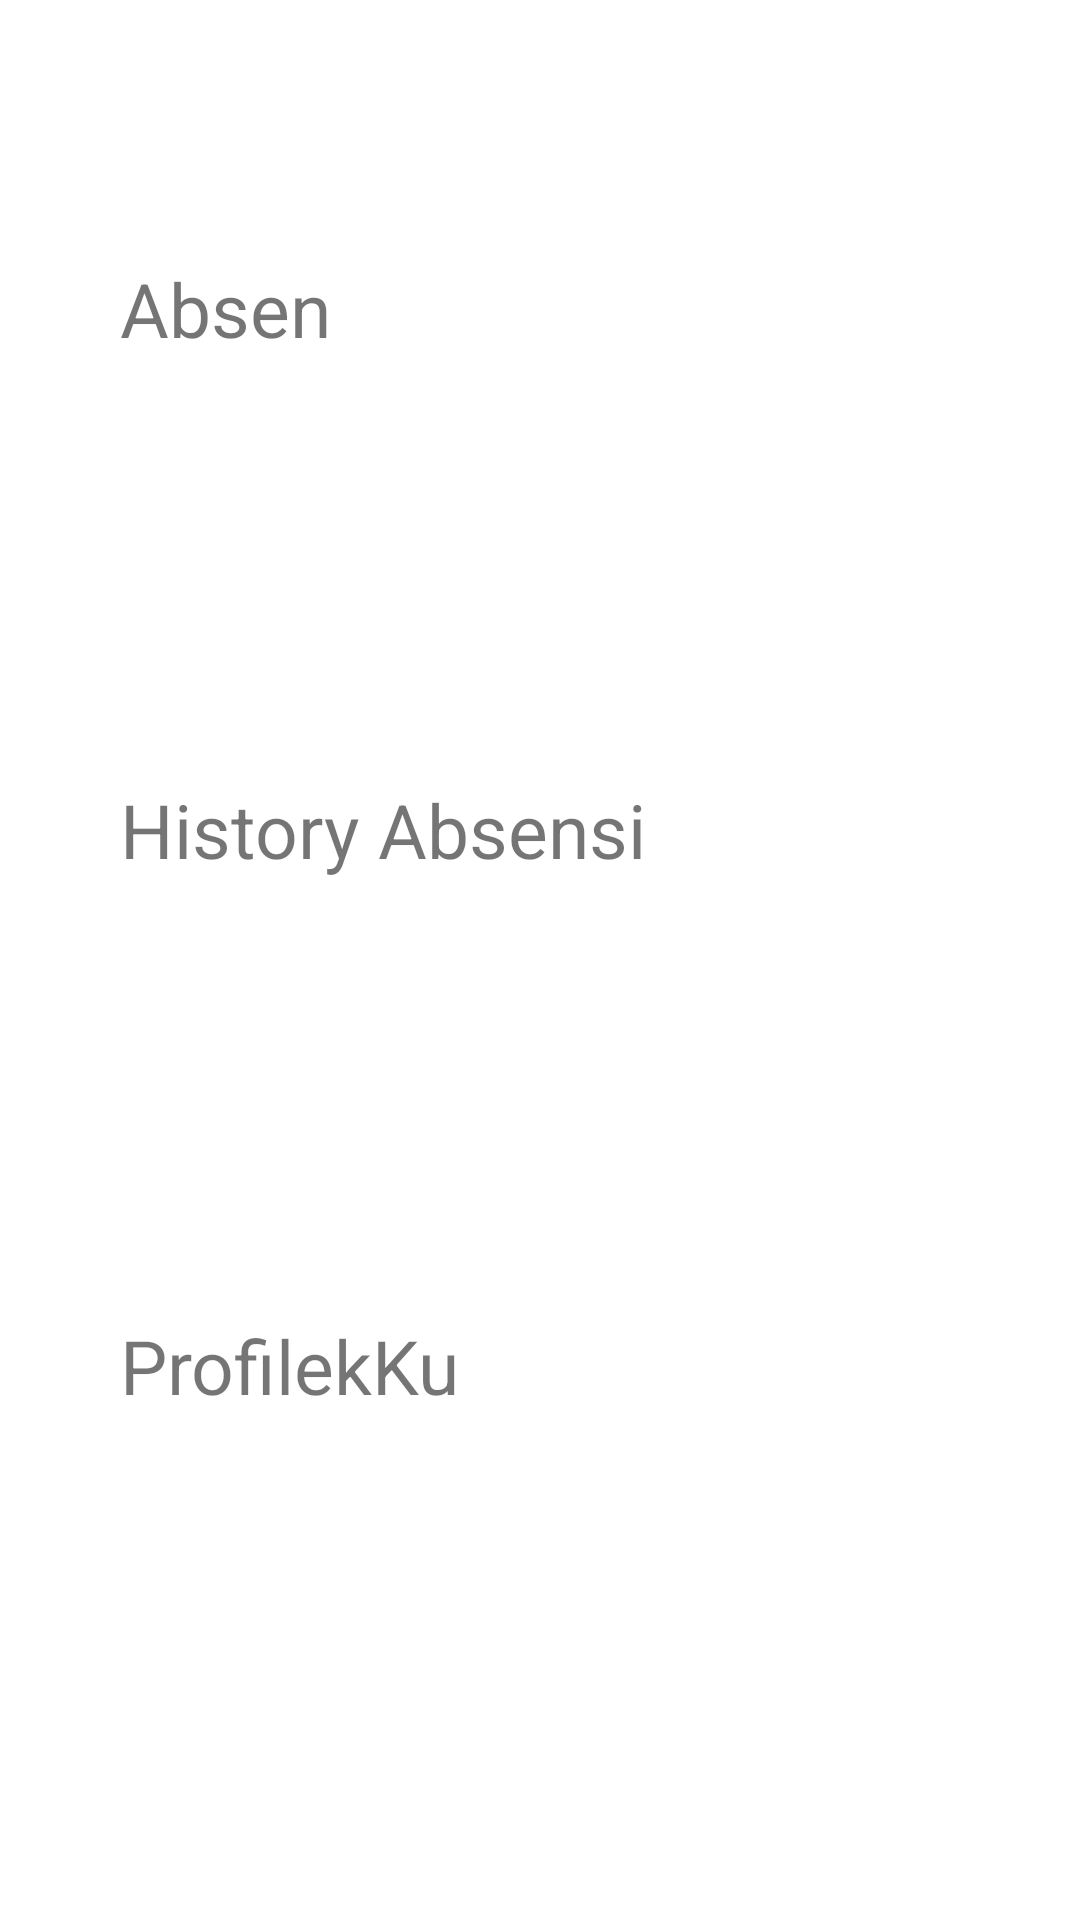

Android layout source for this screen:
<!-- AndroidManifest.xml: application theme Theme.Absensirtj -->
<!-- res/layout/fragment_more.xml -->
<?xml version="1.0" encoding="utf-8"?>
<LinearLayout
    xmlns:android="http://schemas.android.com/apk/res/android"
    android:layout_width="match_parent"
    android:layout_height="match_parent"
    android:orientation="vertical"
    android:paddingTop="16dp"
    android:padding="10dp"
    xmlns:app="http://schemas.android.com/apk/res-auto"
    android:layout_margin="10dp"
    android:background="@color/white">

    <androidx.appcompat.widget.Toolbar
        android:layout_width="match_parent"
        android:layout_height="wrap_content"
        app:popupTheme="@style/ThemeOverlay.AppCompat.Light">
        <LinearLayout
            android:layout_width="match_parent"
            android:layout_height="wrap_content"
            android:orientation="horizontal">
            <ImageView
                android:id="@+id/back_home"
                android:layout_width="40dp"
                android:layout_height="30dp"/>
        </LinearLayout>
    </androidx.appcompat.widget.Toolbar>
    
    <LinearLayout
        android:layout_width="match_parent"
        android:layout_height="wrap_content"
        android:orientation="vertical"
        android:layout_marginTop="20dp"
        android:layout_marginLeft="10dp"
        android:layout_marginRight="10dp"
        android:background="@color/white"
        android:layout_marginBottom="10dp">
        <TextView
            android:layout_width="match_parent"
            android:layout_height="wrap_content"
            android:text="@string/menu_absen"
            android:textSize="25dp"
            android:paddingLeft="20dp"
            />
        <LinearLayout
            android:layout_width="match_parent"
            android:layout_height="wrap_content"
            android:orientation="horizontal"
            android:layout_marginLeft="10dp"
            android:layout_marginTop="10dp"
            android:layout_marginRight="10dp">
            <ImageView
                android:id="@+id/absen_masuk"
                android:layout_width="50dp"
                android:layout_height="50dp"
                android:layout_weight="1"/>
            <ImageView
                android:id="@+id/absen_ijin"
                android:layout_width="50dp"
                android:layout_height="50dp"
                android:layout_weight="1"/>
        </LinearLayout>
        <LinearLayout
            android:layout_width="match_parent"
            android:layout_height="wrap_content"
            android:orientation="horizontal"
            android:layout_marginLeft="10dp"
            android:layout_marginTop="10dp"
            android:layout_marginRight="10dp">
            <ImageView
                android:id="@+id/absen_sakit"
                android:layout_width="50dp"
                android:layout_height="50dp"
                android:layout_weight="1"/>
            <ImageView
                android:id="@+id/absen_pulang"
                android:layout_width="50dp"
                android:layout_height="50dp"
                android:layout_weight="1"/>
        </LinearLayout>
    </LinearLayout>
    
    <LinearLayout
        android:layout_width="match_parent"
        android:layout_height="wrap_content"
        android:orientation="vertical"
        android:layout_marginLeft="10dp"
        android:layout_marginRight="10dp"
        android:background="@color/white"
        android:layout_marginTop="10dp"
        android:layout_marginBottom="10dp">
        <TextView
            android:layout_width="match_parent"
            android:layout_height="wrap_content"
            android:text="@string/history_absensi"
            android:textSize="25dp"
            android:paddingLeft="20dp"
            />
        <LinearLayout
            android:layout_width="match_parent"
            android:layout_height="wrap_content"
            android:orientation="horizontal"
            android:layout_marginLeft="10dp"
            android:layout_marginTop="10dp"
            android:layout_marginRight="10dp">
            <ImageView
                android:id="@+id/history_masuk"
                android:layout_width="50dp"
                android:layout_height="50dp"
                android:layout_weight="1"/>
            <ImageView
                android:id="@+id/history_ijin"
                android:layout_width="50dp"
                android:layout_height="50dp"
                android:layout_weight="1"/>
        </LinearLayout>
        <LinearLayout
            android:layout_width="match_parent"
            android:layout_height="wrap_content"
            android:orientation="horizontal"
            android:layout_marginLeft="10dp"
            android:layout_marginTop="15dp"
            android:layout_marginRight="10dp">
            <ImageView
                android:id="@+id/history_sakit"
                android:layout_width="50dp"
                android:layout_height="50dp"
                android:layout_weight="1"/>
            <ImageView
                android:id="@+id/history_pulang"
                android:layout_width="50dp"
                android:layout_height="50dp"
                android:layout_weight="1"/>
        </LinearLayout>
    </LinearLayout>
    
    <LinearLayout
        android:layout_width="match_parent"
        android:layout_height="wrap_content"
        android:orientation="vertical"
        android:layout_marginLeft="10dp"
        android:layout_marginRight="10dp"
        android:background="@color/white"
        android:layout_marginTop="10dp"
        android:layout_marginBottom="10dp">
        <TextView
            android:layout_width="match_parent"
            android:layout_height="wrap_content"
            android:text="@string/profileku"
            android:textSize="25dp"
            android:paddingLeft="20dp"
            />
        <LinearLayout
            android:layout_width="match_parent"
            android:layout_height="wrap_content"
            android:orientation="horizontal"
            android:layout_marginLeft="10dp"
            android:layout_marginTop="10dp"
            android:layout_marginRight="10dp">
            <ImageView
                android:id="@+id/profile_click_home"
                android:layout_width="50dp"
                android:layout_height="50dp"
                android:layout_weight="1"
                android:src="@drawable/profile"/>

        </LinearLayout>

    </LinearLayout>
</LinearLayout>
<!-- resources referenced by this layout -->
<resources>
  <color name="white">#fff</color>
  <string name="history_absensi">History Absensi</string>
  <string name="menu_absen">Absen</string>
  <string name="profileku">ProfilekKu</string>
  <style name="Theme.Absensirtj" parent="Theme.AppCompat.Light.NoActionBar">
          
          <item name="colorPrimary">@color/purple_500</item>
          <item name="colorPrimaryVariant">@color/purple_700</item>
          <item name="colorOnPrimary">@color/white</item>
          
          <item name="colorSecondary">@color/teal_200</item>
          <item name="colorSecondaryVariant">@color/teal_700</item>
          <item name="colorOnSecondary">@color/black</item>
          
          <item name="android:statusBarColor" tools:targetApi="l">?attr/colorPrimaryVariant</item>
          
      </style>
  <color name="purple_500">#FF6200EE</color>
  <color name="purple_700">#FF3700B3</color>
  <color name="teal_200">#FF03DAC5</color>
  <color name="teal_700">#FF018786</color>
  <color name="black">#2F2F2F</color>
</resources>
